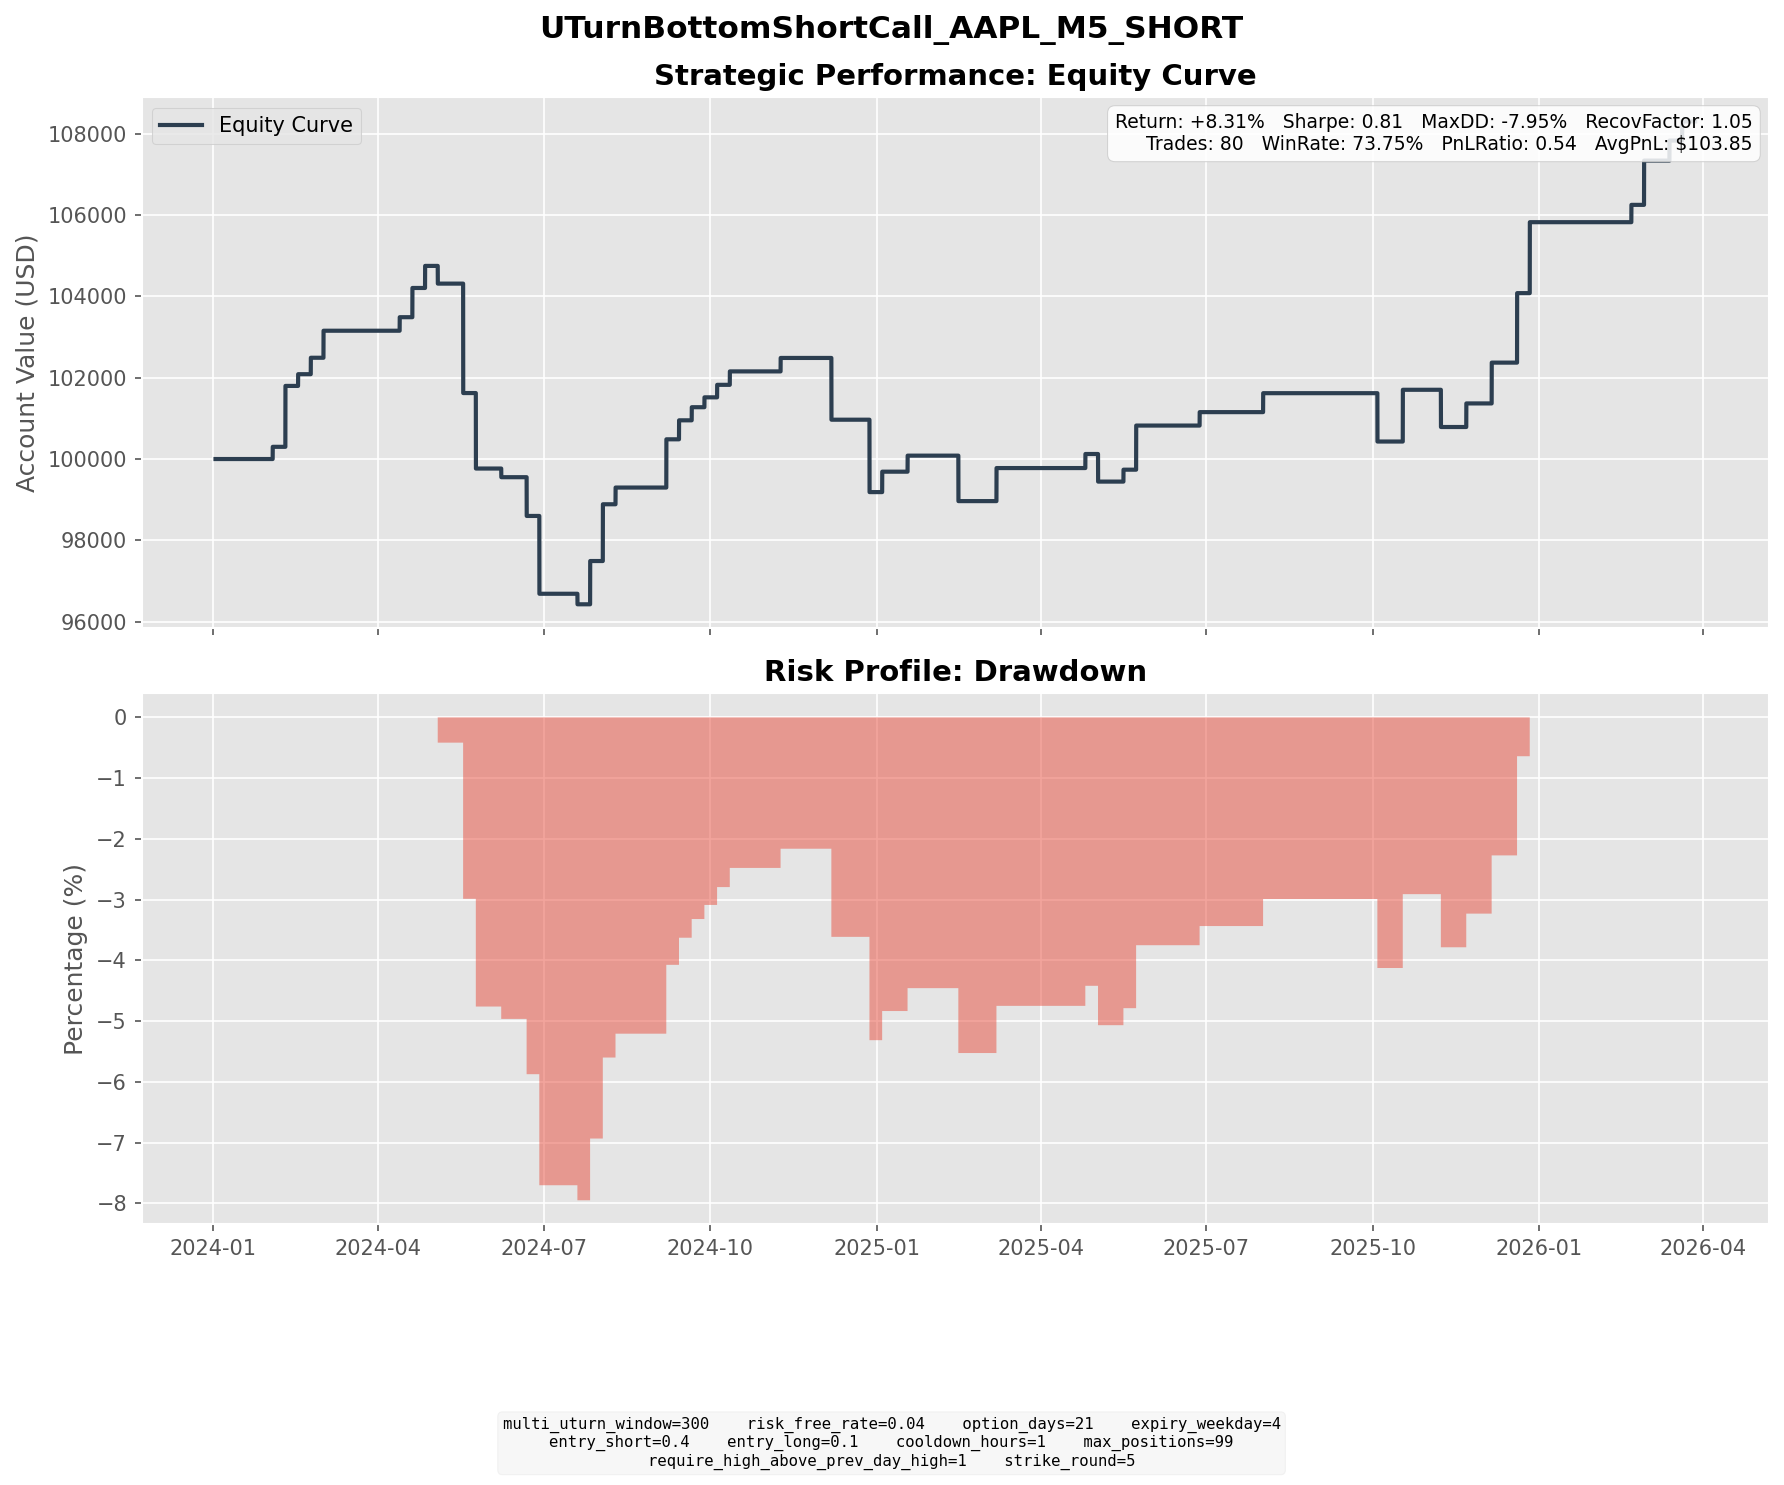

The file beside this chart, header and first rows:
entry_dt, lock_dt, lock_reason, settlement_dt, close_reason, k1, k2, short_prem, long_prem, net_credit, short_settle, long_settle, final_pnl
2024-01-08 14:35:00, 2024-01-08 14:35:00, direct_entry, 2024-02-02 16:00:00, expiry, 190, 205, 3.634, 0.6308, 3.003, 0.0000, 0.0000, 3.003
2024-01-18 10:20:00, 2024-01-18 10:20:00, direct_entry, 2024-02-09 16:00:00, expiry, 190, 205, 4.283, 0.7286, 3.555, 0.0000, 0.0000, 3.555
2024-01-18 11:30:00, 2024-01-18 11:30:00, direct_entry, 2024-02-09 16:00:00, expiry, 190, 205, 4.895, 0.8915, 4.003, 0.0000, 0.0000, 4.003
2024-01-18 14:40:00, 2024-01-18 14:40:00, direct_entry, 2024-02-09 16:00:00, expiry, 190, 205, 5.014, 0.9207, 4.093, 0.0000, 0.0000, 4.093
2024-01-19 14:15:00, 2024-01-19 14:15:00, direct_entry, 2024-02-09 16:00:00, expiry, 195, 210, 3.983, 0.6496, 3.334, 0.0000, 0.0000, 3.334
2024-01-22 13:25:00, 2024-01-22 13:25:00, direct_entry, 2024-02-16 16:00:00, expiry, 200, 215, 3.543, 0.6587, 2.885, 0.0000, 0.0000, 2.885
2024-02-01 16:30:00, 2024-02-01 16:30:00, direct_entry, 2024-02-23 16:00:00, expiry, 185, 200, 4.896, 0.8503, 4.046, 0.0000, 0.0000, 4.046
2024-02-05 09:30:00, 2024-02-05 09:30:00, direct_entry, 2024-03-01 16:00:00, expiry, 190, 205, 4.691, 0.9259, 3.765, 0.0000, 0.0000, 3.765
2024-02-05 12:55:00, 2024-02-05 12:55:00, direct_entry, 2024-03-01 16:00:00, expiry, 195, 210, 3.51, 0.6257, 2.885, 0.0000, 0.0000, 2.885
2024-03-20 14:30:00, 2024-03-20 14:30:00, direct_entry, 2024-04-12 16:00:00, expiry, 180, 195, 3.934, 0.6052, 3.329, 0.0000, 0.0000, 3.329
2024-03-27 10:10:00, 2024-03-27 10:10:00, direct_entry, 2024-04-19 16:00:00, expiry, 175, 190, 4.048, 0.6074, 3.441, 0.0000, 0.0000, 3.441
2024-03-27 16:00:00, 2024-03-27 16:00:00, direct_entry, 2024-04-19 16:00:00, expiry, 175, 190, 4.448, 0.6969, 3.751, 0.0000, 0.0000, 3.751
2024-04-03 14:55:00, 2024-04-03 14:55:00, direct_entry, 2024-04-26 16:00:00, expiry, 175, 185, 3.15, 0.8766, 2.274, 0.0000, 0.0000, 2.274
2024-04-04 12:15:00, 2024-04-04 12:15:00, direct_entry, 2024-04-26 16:00:00, expiry, 175, 190, 3.648, 0.4937, 3.155, 0.0000, 0.0000, 3.155
2024-04-11 14:35:00, 2024-04-11 14:35:00, direct_entry, 2024-05-03 16:00:00, expiry, 175, 190, 4.786, 0.7537, 4.032, 8.39, 0.0000, -4.358
2024-04-24 15:50:00, 2024-04-24 15:50:00, direct_entry, 2024-05-17 16:00:00, expiry, 170, 185, 4.506, 0.6779, 3.828, 19.93, 4.93, -11.17
2024-04-25 14:10:00, 2024-04-25 14:10:00, direct_entry, 2024-05-17 16:00:00, expiry, 175, 185, 2.77, 0.7180, 2.052, 14.93, 4.93, -7.948
2024-04-25 16:10:00, 2024-04-25 16:10:00, direct_entry, 2024-05-17 16:00:00, expiry, 175, 185, 2.986, 0.7928, 2.193, 14.93, 4.93, -7.807
2024-04-29 10:10:00, 2024-04-29 10:10:00, direct_entry, 2024-05-24 16:00:00, expiry, 180, 195, 3.543, 0.5604, 2.983, 9.99, 0.0000, -7.007
2024-05-02 13:30:00, 2024-05-02 13:30:00, direct_entry, 2024-05-24 16:00:00, expiry, 175, 190, 3.991, 0.5669, 3.424, 14.99, 0.0000, -11.57
2024-05-13 13:00:00, 2024-05-13 13:00:00, direct_entry, 2024-06-07 16:00:00, expiry, 190, 205, 4.35, 0.8241, 3.526, 6.88, 0.0000, -3.354
2024-05-16 09:55:00, 2024-05-16 09:55:00, direct_entry, 2024-06-07 16:00:00, expiry, 195, 210, 3.716, 0.6137, 3.103, 1.88, 0.0000, 1.223
2024-05-31 10:15:00, 2024-05-31 10:15:00, direct_entry, 2024-06-21 16:00:00, expiry, 195, 210, 4.165, 0.6997, 3.465, 13, 0.0000, -9.535
2024-06-03 08:05:00, 2024-06-03 08:05:00, direct_entry, 2024-06-28 16:00:00, expiry, 195, 215, 5.138, 0.5869, 4.551, 15.97, 0.0000, -11.42
2024-06-05 10:00:00, 2024-06-05 10:00:00, direct_entry, 2024-06-28 16:00:00, expiry, 200, 215, 3.974, 0.7313, 3.243, 10.97, 0.0000, -7.727
2024-06-26 12:15:00, 2024-06-26 12:15:00, direct_entry, 2024-07-19 16:00:00, expiry, 220, 235, 4.145, 0.8873, 3.257, 4.53, 0.0000, -1.273
2024-06-26 14:20:00, 2024-06-26 14:20:00, direct_entry, 2024-07-19 16:00:00, expiry, 220, 235, 4.074, 0.8636, 3.211, 4.53, 0.0000, -1.319
2024-07-02 14:05:00, 2024-07-02 14:05:00, direct_entry, 2024-07-26 16:00:00, expiry, 225, 240, 4.47, 1.045, 3.425, 0.0000, 0.0000, 3.425
2024-07-05 08:05:00, 2024-07-05 08:05:00, direct_entry, 2024-07-26 16:00:00, expiry, 225, 240, 4.876, 1.088, 3.788, 0.0000, 0.0000, 3.788
2024-07-05 13:55:00, 2024-07-05 13:55:00, direct_entry, 2024-07-26 16:00:00, expiry, 230, 245, 4.387, 0.9548, 3.432, 0.0000, 0.0000, 3.432
2024-07-08 14:30:00, 2024-07-08 14:30:00, direct_entry, 2024-08-02 16:00:00, expiry, 230, 250, 5.766, 0.9371, 4.829, 0.0000, 0.0000, 4.829
2024-07-10 10:15:00, 2024-07-10 10:15:00, direct_entry, 2024-08-02 16:00:00, expiry, 235, 255, 5.306, 0.7983, 4.508, 0.0000, 0.0000, 4.508
2024-07-10 12:20:00, 2024-07-10 12:20:00, direct_entry, 2024-08-02 16:00:00, expiry, 235, 255, 5.462, 0.8319, 4.63, 0.0000, 0.0000, 4.63
2024-07-15 05:00:00, 2024-07-15 05:00:00, direct_entry, 2024-08-09 16:00:00, expiry, 240, 260, 4.912, 0.7979, 4.114, 0.0000, 0.0000, 4.114
2024-08-15 09:30:00, 2024-08-15 09:30:00, direct_entry, 2024-09-06 16:00:00, expiry, 225, 245, 5.796, 0.8178, 4.978, 0.0000, 0.0000, 4.978
2024-08-15 10:40:00, 2024-08-15 10:40:00, direct_entry, 2024-09-06 16:00:00, expiry, 230, 245, 4.422, 1.002, 3.42, 0.0000, 0.0000, 3.42
2024-08-15 14:45:00, 2024-08-15 14:45:00, direct_entry, 2024-09-06 16:00:00, expiry, 230, 245, 4.489, 1.018, 3.471, 0.0000, 0.0000, 3.471
2024-08-20 12:15:00, 2024-08-20 12:15:00, direct_entry, 2024-09-13 16:00:00, expiry, 230, 250, 5.522, 0.8483, 4.674, 0.0000, 0.0000, 4.674
2024-08-27 14:00:00, 2024-08-27 14:00:00, direct_entry, 2024-09-20 16:00:00, expiry, 235, 250, 4.254, 1.03, 3.224, 0.0000, 0.0000, 3.224
2024-09-05 14:10:00, 2024-09-05 14:10:00, direct_entry, 2024-09-27 16:00:00, expiry, 225, 245, 5.814, 0.8151, 4.999, 2.57, 0.0000, 2.429
2024-09-12 13:40:00, 2024-09-12 13:40:00, direct_entry, 2024-10-04 16:00:00, expiry, 225, 245, 5.583, 0.7643, 4.818, 1.74, 0.0000, 3.078
2024-09-19 15:40:00, 2024-09-19 15:40:00, direct_entry, 2024-10-11 16:00:00, expiry, 235, 250, 4.282, 0.9781, 3.304, 0.0000, 0.0000, 3.304
2024-10-15 07:35:00, 2024-10-15 07:35:00, direct_entry, 2024-11-08 16:00:00, expiry, 240, 255, 4.438, 1.127, 3.31, 0.0000, 0.0000, 3.31
2024-11-14 12:45:00, 2024-11-14 12:45:00, direct_entry, 2024-12-06 16:00:00, expiry, 230, 250, 5.52, 0.7818, 4.738, 12.5, 0.0000, -7.762
2024-11-14 13:45:00, 2024-11-14 13:45:00, direct_entry, 2024-12-06 16:00:00, expiry, 230, 250, 5.945, 0.8780, 5.067, 12.5, 0.0000, -7.433
2024-12-03 11:30:00, 2024-12-03 11:30:00, direct_entry, 2024-12-27 16:00:00, expiry, 245, 265, 5.742, 0.9979, 4.744, 10.93, 0.0000, -6.186
2024-12-03 14:40:00, 2024-12-03 14:40:00, direct_entry, 2024-12-27 16:00:00, expiry, 245, 265, 6.157, 1.105, 5.053, 10.93, 0.0000, -5.877
2024-12-03 16:05:00, 2024-12-03 16:05:00, direct_entry, 2024-12-27 16:00:00, expiry, 245, 265, 6.327, 1.149, 5.178, 10.93, 0.0000, -5.752
2024-12-09 15:40:00, 2024-12-09 15:40:00, direct_entry, 2025-01-03 16:00:00, expiry, 250, 270, 6.216, 1.191, 5.026, 0.0000, 0.0000, 5.026
2024-12-26 04:00:00, 2024-12-26 04:00:00, direct_entry, 2025-01-17 16:00:00, expiry, 265, 285, 4.744, 0.7984, 3.945, 0.0000, 0.0000, 3.945
2025-01-23 09:40:00, 2025-01-23 09:40:00, direct_entry, 2025-02-14 16:00:00, expiry, 230, 245, 4.412, 1, 3.412, 14.6, 0.0000, -11.19
2025-02-12 14:55:00, 2025-02-12 14:55:00, direct_entry, 2025-03-07 16:00:00, expiry, 240, 260, 5.548, 0.8791, 4.669, 0.0000, 0.0000, 4.669
2025-02-14 13:50:00, 2025-02-14 13:50:00, direct_entry, 2025-03-07 16:00:00, expiry, 250, 265, 4.598, 1.134, 3.464, 0.0000, 0.0000, 3.464
2025-04-02 13:25:00, 2025-04-02 13:25:00, direct_entry, 2025-04-25 16:00:00, expiry, 230, 245, 4.521, 1.061, 3.459, 0.0000, 0.0000, 3.459
2025-04-09 14:05:00, 2025-04-09 14:05:00, direct_entry, 2025-05-02 16:00:00, expiry, 195, 210, 4.543, 0.8539, 3.689, 10.48, 0.0000, -6.791
2025-04-25 13:30:00, 2025-04-25 13:30:00, direct_entry, 2025-05-16 16:00:00, expiry, 215, 230, 3.581, 0.6478, 2.933, 0.0000, 0.0000, 2.933
2025-04-28 09:20:00, 2025-04-28 09:20:00, direct_entry, 2025-05-23 16:00:00, expiry, 215, 230, 4.541, 1.042, 3.498, 0.0000, 0.0000, 3.498
2025-04-28 15:35:00, 2025-04-28 15:35:00, direct_entry, 2025-05-23 16:00:00, expiry, 215, 230, 4.718, 1.093, 3.625, 0.0000, 0.0000, 3.625
2025-04-30 16:00:00, 2025-04-30 16:00:00, direct_entry, 2025-05-23 16:00:00, expiry, 215, 230, 4.784, 1.052, 3.732, 0.0000, 0.0000, 3.732
2025-06-04 10:15:00, 2025-06-04 10:15:00, direct_entry, 2025-06-27 16:00:00, expiry, 210, 225, 4.138, 0.8323, 3.305, 0.0000, 0.0000, 3.305
... 20 more rows
